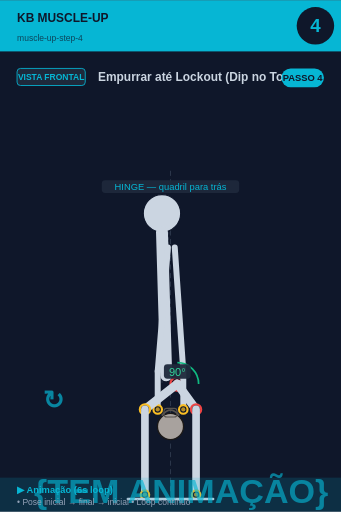
t = 0.00 s
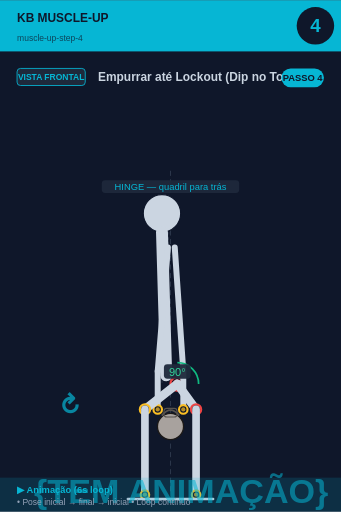
t = 0.75 s
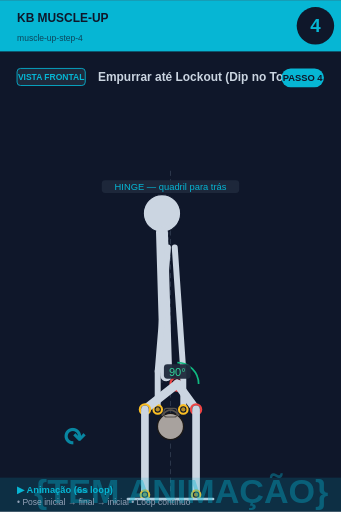
t = 2.25 s
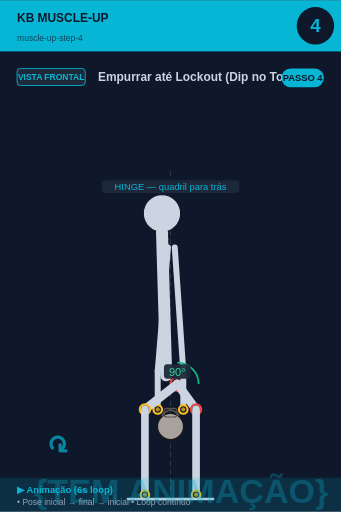
t = 3.00 s
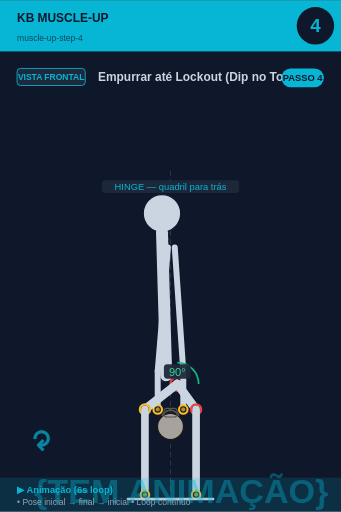
t = 3.75 s
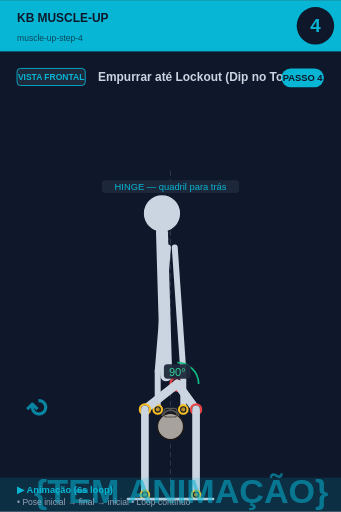
t = 5.25 s

The animated SVG that drew these frames (rendered in a browser with its animation timeline set to each time). Animation: 2 SMIL elements (animate=1,animateTransform=1); one cycle of 6.00 s, repeats indefinitely.

<svg xmlns="http://www.w3.org/2000/svg" viewBox="0 0 400 600" width="400" height="600">
<rect width="400" height="600" fill="#0f172a"/>

<!-- Header -->
<rect x="0" y="0" width="400" height="60" fill="#06b6d4"/>
<text x="20" y="25" font-size="14" font-weight="bold" fill="#0f172a" font-family="sans-serif">KB MUSCLE-UP</text>
<text x="20" y="48" font-size="10" fill="#0f172a" opacity="0.7" font-family="sans-serif">muscle-up-step-4</text>

<!-- Step circle -->
<circle cx="370" cy="30" r="22" fill="#0f172a"/>
<text x="370" y="37" font-size="22" font-weight="bold" fill="#06b6d4" text-anchor="middle" font-family="sans-serif">4</text>

<!-- Vista + título -->
<rect x="20" y="80" width="80" height="20" rx="4" fill="#1e293b" stroke="#06b6d4" stroke-width="1"/>
<text x="60" y="94" font-size="10" font-weight="bold" fill="#06b6d4" text-anchor="middle" font-family="sans-serif">VISTA FRONTAL</text>
<text x="115" y="95" font-size="14" font-weight="bold" fill="#cbd5e1" font-family="sans-serif">Empurrar até Lockout (Dip no Topo)</text>

<!-- Corpo + animação -->
<g transform="translate(0, 50)">
<line x1="200" y1="150" x2="200" y2="530" stroke="#475569" stroke-width="1" stroke-dasharray="6,4" opacity="0.6"/><line x1="200" y1="180" x2="190" y2="400" stroke="#475569" stroke-width="1" stroke-dasharray="3,3" opacity="0.5"/><circle cx="190" cy="200" r="22" fill="#cbd5e1" stroke="#0f172a" stroke-width="1.5"/><line x1="190" y1="222" x2="195" y2="390" stroke="#cbd5e1" stroke-width="14" stroke-linecap="round"/><circle cx="208" cy="400" r="8" fill="#0f172a" stroke="#ef4444" stroke-width="2.5"/><circle cx="208" cy="400" r="5.5" fill="#ef4444" opacity="0.7"/><line x1="197" y1="240" x2="185" y2="385" stroke="#cbd5e1" stroke-width="7" stroke-linecap="round"/><line x1="205" y1="240" x2="215" y2="385" stroke="#cbd5e1" stroke-width="7" stroke-linecap="round"/><line x1="185" y1="385" x2="185" y2="430" stroke="#cbd5e1" stroke-width="7" stroke-linecap="round"/><line x1="215" y1="385" x2="215" y2="430" stroke="#cbd5e1" stroke-width="7" stroke-linecap="round"/><circle cx="200" cy="450" r="15.299999999999999" fill="#a8a29e" stroke="#1c1917" stroke-width="1.5"/><path d="M 189.8 437.25 Q 200 424.5 210.2 437.25" fill="none" stroke="#57534e" stroke-width="2.125"/><rect x="192.35" y="428.75" width="15.299999999999999" height="10.2" rx="3.4" fill="none" stroke="#57534e" stroke-width="1.275"/><circle cx="185" cy="430" r="5" fill="#0f172a" stroke="#fbbf24" stroke-width="2.5"/><circle cx="185" cy="430" r="2.5" fill="#fbbf24" opacity="0.7"/><circle cx="215" cy="430" r="5" fill="#0f172a" stroke="#fbbf24" stroke-width="2.5"/><circle cx="215" cy="430" r="2.5" fill="#fbbf24" opacity="0.7"/><line x1="208" y1="400" x2="230" y2="430" stroke="#cbd5e1" stroke-width="10" stroke-linecap="round"/><circle cx="230" cy="430" r="6" fill="#0f172a" stroke="#ef4444" stroke-width="2.5"/><circle cx="230" cy="430" r="3.5" fill="#ef4444" opacity="0.7"/><line x1="230" y1="430" x2="230" y2="530" stroke="#cbd5e1" stroke-width="9" stroke-linecap="round"/><circle cx="230" cy="530" r="5" fill="#0f172a" stroke="#fbbf24" stroke-width="2.5"/><circle cx="230" cy="530" r="2.5" fill="#fbbf24" opacity="0.7"/><line x1="208" y1="400" x2="170" y2="430" stroke="#cbd5e1" stroke-width="10" stroke-linecap="round"/><circle cx="170" cy="430" r="6" fill="#0f172a" stroke="#fbbf24" stroke-width="2.5"/><circle cx="170" cy="430" r="3.5" fill="#fbbf24" opacity="0.7"/><line x1="170" y1="430" x2="170" y2="530" stroke="#cbd5e1" stroke-width="9" stroke-linecap="round"/><circle cx="170" cy="530" r="5" fill="#0f172a" stroke="#fbbf24" stroke-width="2.5"/><circle cx="170" cy="530" r="2.5" fill="#fbbf24" opacity="0.7"/><path d="M 208.0 375.0 A 25 25 0 0 1 233.0 400.0" fill="none" stroke="#10b981" stroke-width="2"/><rect x="192.275" y="377" width="31.450000000000003" height="17" rx="4" fill="#1e293b" opacity="0.95"/><text x="208" y="391" font-size="13" fill="#34d399" text-anchor="middle" font-family="sans-serif" font-weight="500">90°</text><line x1="150" y1="535" x2="250" y2="535" stroke="#cbd5e1" stroke-width="3" stroke-linecap="round"/><rect x="119.375" y="161" width="161.25" height="15" rx="4" fill="#1e293b" opacity="0.95"/><text x="200" y="173" font-size="11" fill="#06b6d4" text-anchor="middle" font-family="sans-serif" font-weight="500">HINGE — quadril para trás</text>
<!-- Indicador de movimento animado no canto inferior -->
<g opacity="0.7">
<text x="40" y="540" font-size="40" fill="#06b6d4" font-weight="bold" font-family="sans-serif">
{TEM ANIMAÇÃO}
<animate attributeName="opacity" values="0.9;0.4;0.9" dur="6s" repeatCount="indefinite"/>
</text>
</g>
</g>

<!-- Footer -->
<rect x="0" y="560" width="400" height="40" fill="#06b6d4" opacity="0.15"/>
<text x="20" y="578" font-size="11" font-weight="bold" fill="#06b6d4" font-family="sans-serif">▶ Animação (6s loop)</text>
<text x="20" y="592" font-size="10" fill="#94a3b8" font-family="sans-serif">• Pose inicial → final → inicial • Loop contínuo</text>

<!-- Tag PASSO N -->
<g transform="translate(330, 80)">
<rect x="0" y="0" width="50" height="22" rx="11" fill="#06b6d4"/>
<text x="25" y="15" font-size="11" font-weight="bold" fill="#0f172a" text-anchor="middle" font-family="sans-serif">PASSO 4</text>
</g>

<!-- Seta animada (movimento ↕) -->
<g transform="translate(50, 480)">
<text font-size="30" fill="#06b6d4" font-weight="bold" font-family="sans-serif" opacity="0.7">↻
<animateTransform attributeName="transform" type="rotate" from="0 15 15" to="360 15 15" dur="6s" repeatCount="indefinite"/>
</text>
</g>
</svg>
